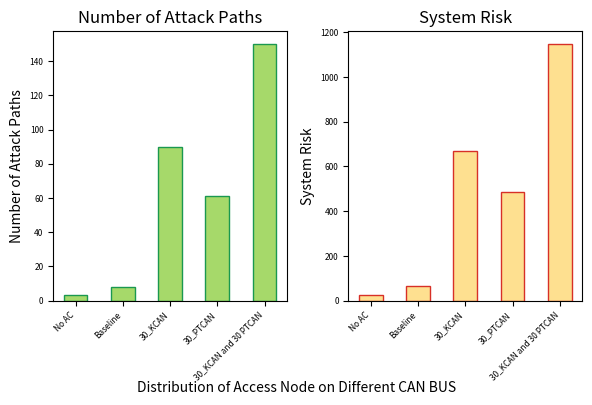

The script that saved this image:
import matplotlib.pyplot as plt
import numpy as np

#Data
x = ["No AC", "Baseline", "30_KCAN", "30_PTCAN", "30_KCAN and 30 PTCAN"]
y1 = [3, 8, 90, 61, 150]
y2 = [22.94, 64.83, 667.5, 486.78, 1147.5]

fig, (ax1, ax2) = plt.subplots(1, 2, figsize=(6, 4))

x_pos = np.arange(len(x))

ax1.bar(x_pos, y1, color='#a6d96a', edgecolor='#1a9850', width=0.5)
ax1.set_ylabel('Number of Attack Paths')
ax1.set_title('Number of Attack Paths')
ax1.set_xticks(x_pos)
ax1.set_xticklabels(x, rotation=45, ha="right", fontsize=6)
ax1.tick_params(axis='y', labelsize=6)

ax2.bar(x_pos, y2, color='#fee090', edgecolor='#d73027', width=0.5)
ax2.set_ylabel('System Risk')
ax2.set_title('System Risk')
ax2.set_xticks(x_pos)
ax2.set_xticklabels(x, rotation=45, ha="right", fontsize=6)
ax2.tick_params(axis='y', labelsize=6)

fig.text(0.5, 0.02, 'Distribution of Access Node on Different CAN BUS', ha='center', va='center')

plt.tight_layout(pad=1.0)

plt.show()
